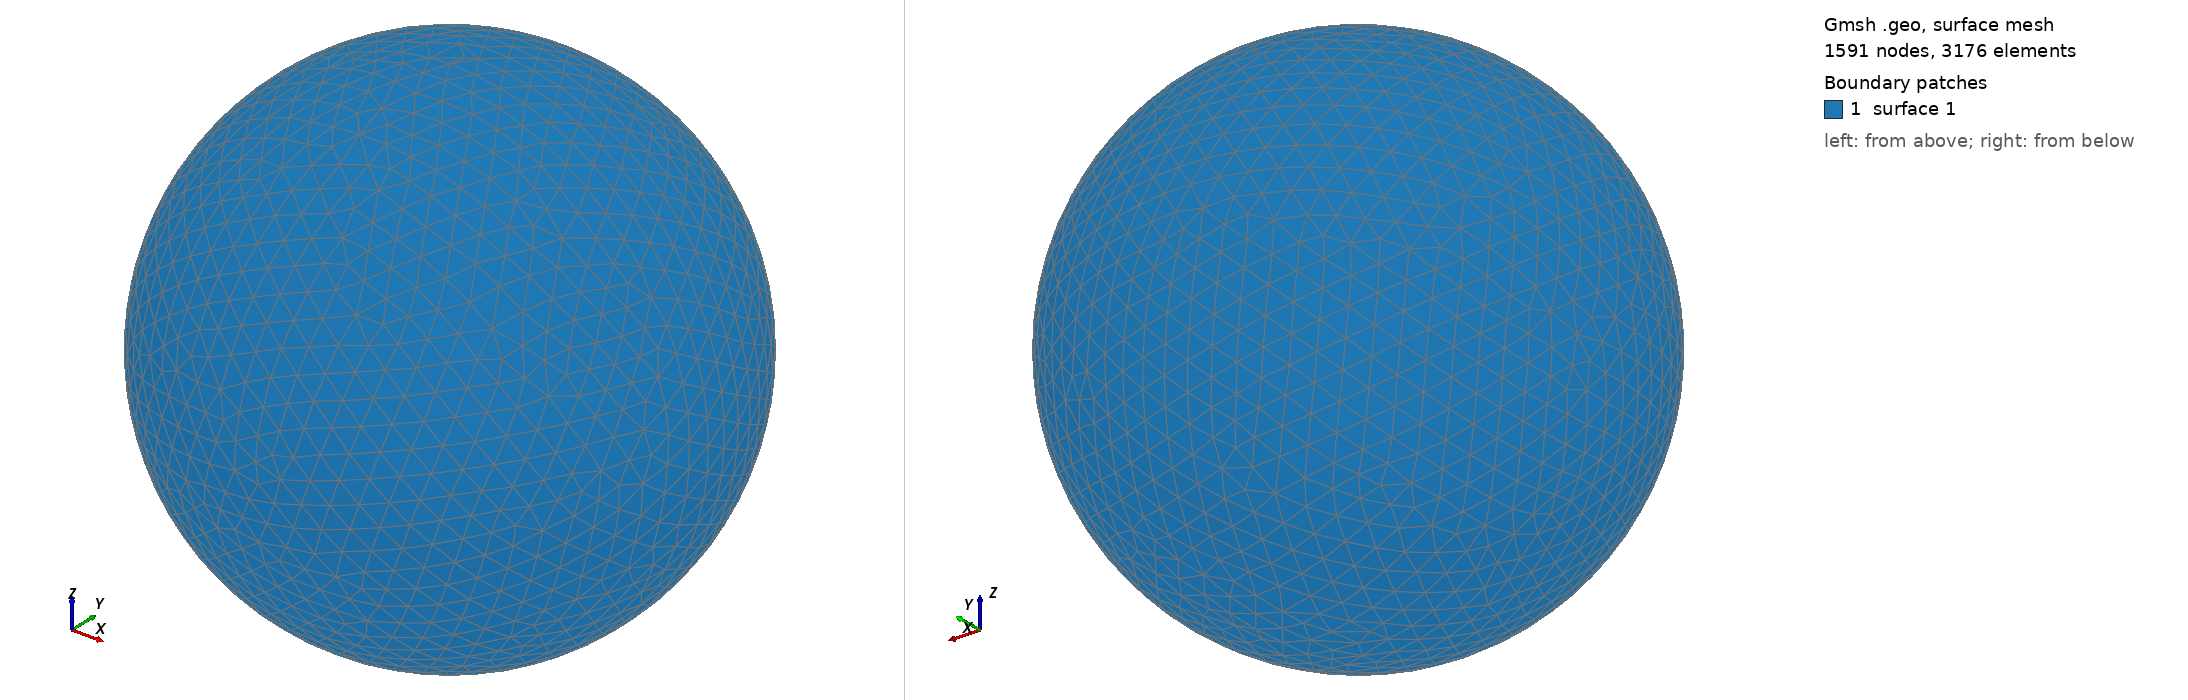

Gmsh geometry script, surface-meshed: 1591 nodes, 3176 surface elements. Boundary patches (legend numbers): 1 surface 1. Left view from above one corner, right view from below the opposite corner. The script declares no physical surfaces, so the legend lists its geometric surfaces. The drawing asked Gmsh for element sizes between 1% and 20% of the model's largest extent; the script's own settings can give other sizes.

=== shot0849.geo (drawn) ===
SetFactory("OpenCASCADE");
Point(1) = {0,0,0,0};
Sphere(1) = {0,0,0,0.00863200};
MeshSize{ PointsOf{ Surface{:}; } } = 0.000863200;
Mesh.ElementOrder=1;
Mesh.Format=39;
